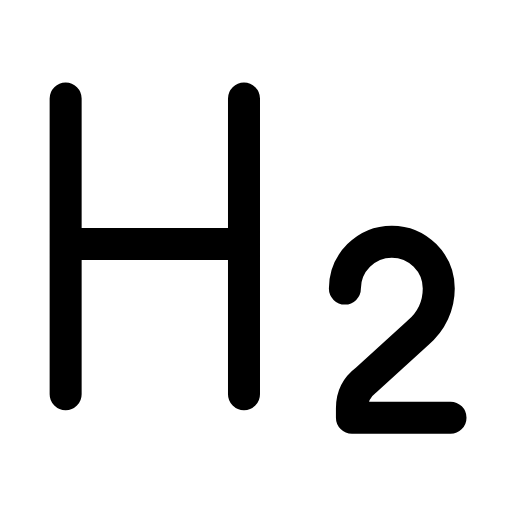
t = 0.00 s
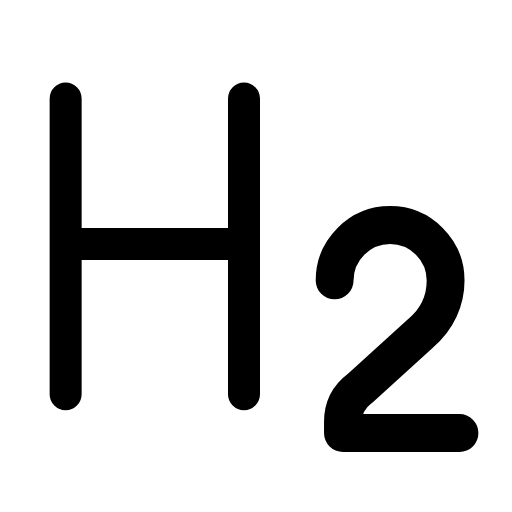
t = 0.27 s
t = 0.58 s: frame unchanged from t = 0.00 s, image omitted
t = 0.83 s: frame unchanged from t = 0.00 s, image omitted
t = 1.14 s: frame unchanged from t = 0.00 s, image omitted
t = 1.42 s: frame unchanged from t = 0.00 s, image omitted

The animated SVG that drew these frames (rendered in a browser with its animation timeline set to each time). Animation: 1 SMIL element (animateTransform=1); one cycle of 1.70 s, repeats indefinitely.

<svg xmlns="http://www.w3.org/2000/svg" width="24" height="24" viewBox="0 0 24 24" fill="none"><g transform="translate(-1.763 -1.763) scale(1.1)"><path stroke="currentColor" stroke-width="1.364" stroke-linecap="round" stroke-linejoin="round" fill="none" d="M4.4 18.4L4.4 5.8M12 18.4L12 5.8M4.4 12L12 12"></path><g transform="translate(18.7 15.8)"><g><animateTransform attributeName="transform" type="scale" values="1;1;1.22;1;1;1;1;1.22;1;1;1" keyTimes="0;0.135;0.234;0.342;0.45;0.6;0.672;0.744;0.81;0.9;1" dur="1.7s" repeatCount="indefinite" calcMode="spline" keySplines="0.16 1 0.3 1;0.16 1 0.3 1;0.16 1 0.3 1;0.16 1 0.3 1;0.16 1 0.3 1;0.16 1 0.3 1;0.16 1 0.3 1;0.16 1 0.3 1;0.16 1 0.3 1;0.16 1 0.3 1"/><g transform="translate(-18.7 -15.8)"><g><path stroke="currentColor" stroke-width="1.364" stroke-linecap="round" stroke-linejoin="round" fill="none" d="M20.8 19.4L16.6 19.4L16.6 19C16.6 18.5 16.8 18.1 17.2 17.8L19.4 15.8C20 15.3 20.3 14.6 20.3 13.9C20.3 12.8 19.4 11.9 18.3 11.9S16.3 12.8 16.3 13.9"></path></g></g></g></g></g></svg>
